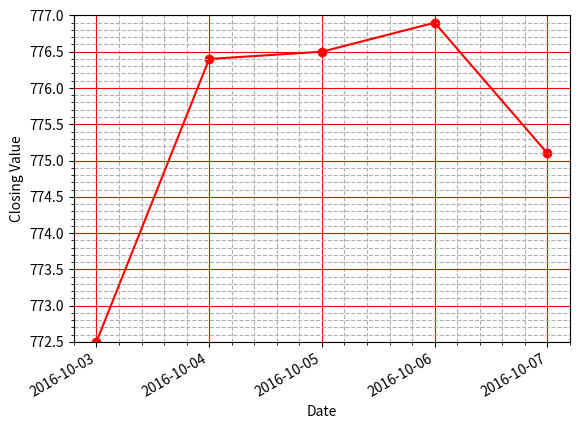

Reproduce this figure in Python.
import matplotlib.pyplot as plt
import datetime as dt
import matplotlib.dates as mdates


def num1():

    line = list(i for i in range(200))

    plt.xlabel("x - axis")
    plt.ylabel("y - axis")
    plt.plot(line)
    plt.show()


def num2():

    plt.xlabel("x - axis")
    plt.ylabel("y - axis")

    plt.plot((10, 20, 30), (20, 40, 10), linewidth=3, color="blue")
    plt.plot((10, 20, 30), (40, 10, 30), linewidth=5, color="red")
    plt.legend(["line1-width-3", "line2-width-5"])

    plt.show()


def num3():
    plt.xlabel("x - axis")
    plt.ylabel("y - axis")

    plt.plot((10, 20, 30), (20, 40, 10), linewidth=3,
             color="blue", linestyle="dotted")
    plt.plot((10, 20, 30), (40, 10, 30), linewidth=4,
             color="red", linestyle="dashed")
    plt.legend(["line1-dotted", "line2-dashed"])

    plt.show()


def num4():
    plt.xlabel("x - axis")
    plt.ylabel("y - axis")

    plt.plot((1, 4, 5, 6, 7), (2, 6, 3, 6, 3),
             linestyle="dashdot", color="red")
    plt.scatter((1, 4, 5, 6, 7), (2, 6, 3, 6, 3), color="blue")

    plt.show()


def num5():
    plt.xlim(0, 10)
    plt.ylim(0, 30)
    plt.scatter((2, 3, 5, 6, 8), (1, 5, 10, 17, 20), marker="*", color="blue")
    plt.scatter((3, 4, 6, 7, 9), (2, 6, 12, 21, 23), color="red")
    plt.show()


def num6():
    plt.ylim(772.5, 777.0)
    plt.xlabel("Date")
    plt.ylabel("Closing Value")
    dates = ["2016-10-03", "2016-10-04",
             "2016-10-05", "2016-10-06", "2016-10-07"]

    x = [mdates.datestr2num(date) for date in dates]
    y = [772.5, 776.4, 776.5, 776.9, 775.1]

    plt.gca().xaxis.set_major_formatter(mdates.DateFormatter("%Y-%m-%d"))
    plt.gca().xaxis.set_major_locator(mdates.DayLocator())

    plt.plot(x, y, color="red")

    plt.minorticks_on()
    plt.gcf().autofmt_xdate()

    plt.grid(True, color="red", which="major")
    plt.grid(True, linestyle="--", which="minor")

    plt.scatter(x, y, color="red")

    plt.show()


num6()
